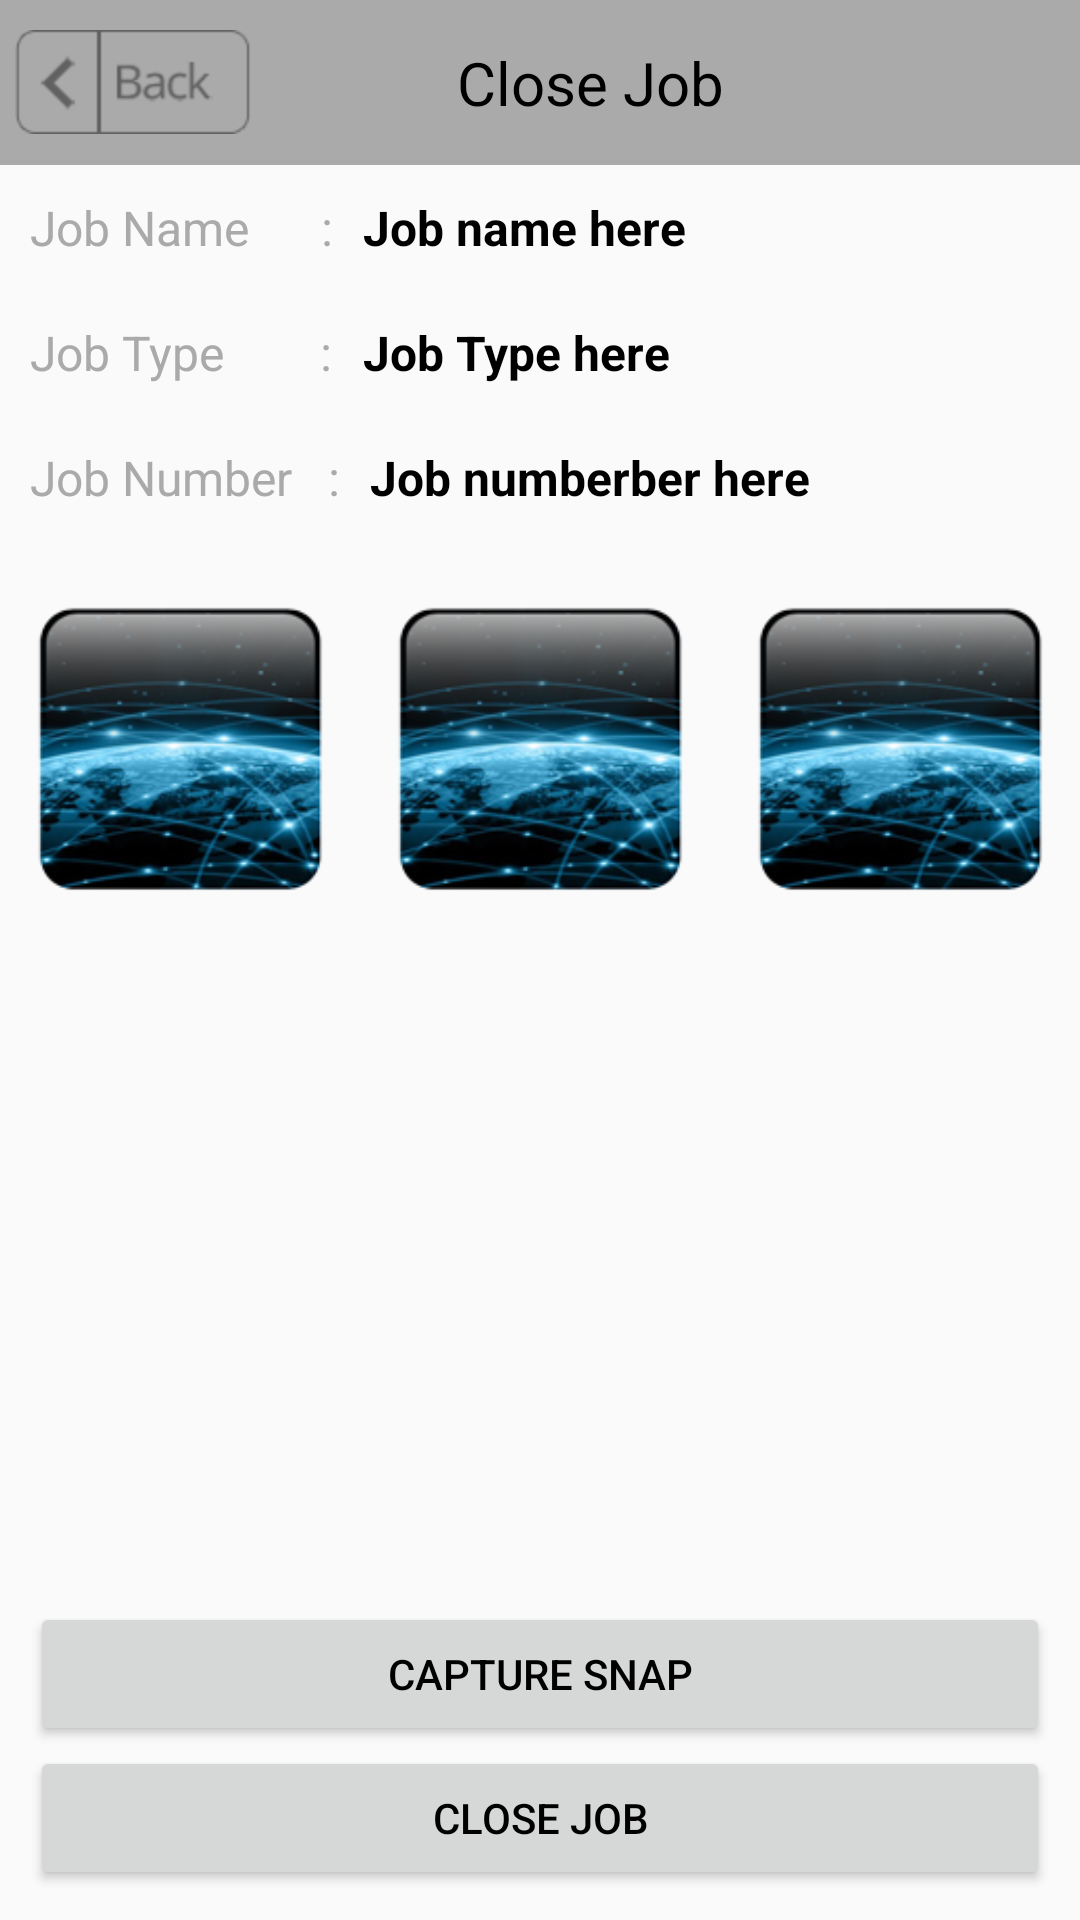

Android layout source for this screen:
<!-- AndroidManifest.xml: application theme AppTheme -->
<!-- res/layout/job_detail_activity.xml -->
<?xml version="1.0" encoding="utf-8"?>
<RelativeLayout xmlns:android="http://schemas.android.com/apk/res/android"
    android:layout_width="match_parent"
    android:layout_height="match_parent"
    android:orientation="vertical"
    android:weightSum="3" >

    <LinearLayout
        android:id="@+id/layout_header"
        android:layout_width="fill_parent"
        android:layout_height="55dip"
        android:layout_alignParentTop="true"
        android:background="@android:color/darker_gray"
        android:gravity="center"
        android:orientation="horizontal"
        android:weightSum="2" >

        <ImageButton
            android:id="@+id/image_btn_jobdetail_back"
            android:layout_width="wrap_content"
            android:layout_height="wrap_content"
            android:layout_marginLeft="5dip"
            android:background="@null"
            android:src="@drawable/btn_back" />

        <TextView
            android:layout_width="fill_parent"
            android:layout_height="wrap_content"
            android:gravity="center"
            android:paddingRight="50dip"
            android:text="@string/tv_details_closejob"
            android:textSize="20dip" />
    </LinearLayout>

    <LinearLayout
        android:id="@+id/lyout_job_info"
        android:layout_width="fill_parent"
        android:layout_height="wrap_content"
        android:layout_below="@+id/layout_header"
        android:orientation="vertical" >

        <LinearLayout
            android:layout_width="fill_parent"
            android:layout_height="wrap_content"
            android:orientation="horizontal" >

            <TextView
                android:layout_width="wrap_content"
                android:layout_height="wrap_content"
                android:padding="10dip"
                android:singleLine="true"
                android:text="Job Name      :"
                android:textAppearance="@android:style/TextAppearance.Inverse"
                android:textColor="@android:color/darker_gray" />

            <TextView
                android:id="@+id/tv_jobdetail_name"
                android:layout_width="wrap_content"
                android:layout_height="wrap_content"
                android:text="Job name here "
                android:textAppearance="@android:style/TextAppearance.Inverse"
                android:textStyle="bold" />
        </LinearLayout>

        <LinearLayout
            android:layout_width="fill_parent"
            android:layout_height="wrap_content"
            android:orientation="horizontal" >

            <TextView
                android:layout_width="wrap_content"
                android:layout_height="wrap_content"
                android:padding="10dip"
                android:singleLine="true"
                android:text="Job Type        :"
                android:textAppearance="@android:style/TextAppearance.Inverse"
                android:textColor="@android:color/darker_gray" />

            <TextView
                android:id="@+id/tv_jobdetail_jobtype"
                android:layout_width="wrap_content"
                android:layout_height="wrap_content"
                android:text="Job Type here "
                android:textAppearance="@android:style/TextAppearance.Inverse"
                android:textStyle="bold" />
        </LinearLayout>

        <LinearLayout
            android:layout_width="fill_parent"
            android:layout_height="wrap_content"
            android:orientation="horizontal" >

            <TextView
                android:layout_width="wrap_content"
                android:layout_height="wrap_content"
                android:padding="10dip"
                android:singleLine="true"
                android:text="Job Number   :"
                android:textAppearance="@android:style/TextAppearance.Inverse"
                android:textColor="@android:color/darker_gray" />

            <TextView
                android:id="@+id/tv_jobdetail_jobnumber"
                android:layout_width="wrap_content"
                android:layout_height="wrap_content"
                android:text="Job numberber here "
                android:textAppearance="@android:style/TextAppearance.Inverse"
                android:textStyle="bold" />
        </LinearLayout>

    </LinearLayout>

    <LinearLayout
        android:layout_width="fill_parent"
        android:layout_height="wrap_content"
        android:layout_above="@+id/layout_footer"
        android:layout_below="@+id/lyout_job_info"
        android:layout_marginTop="20dip"
        android:orientation="horizontal"
        android:weightSum="3" >

        <ImageView
            android:id="@+id/iv_jobdetails_one"
            android:layout_width="100dip"
            android:layout_height="100dip"
            android:layout_weight="1"
            android:src="@drawable/ic_launcher" />

        <ImageView
            android:id="@+id/iv_jobdetails_two"
            android:layout_width="100dip"
            android:layout_height="100dip"
            android:layout_weight="1"
            android:src="@drawable/ic_launcher" />

        <ImageView
            android:id="@+id/iv_jobdetails_three"
            android:layout_width="100dip"
            android:layout_height="100dip"
            android:layout_weight="1"
            android:src="@drawable/ic_launcher" />
    </LinearLayout>

    <LinearLayout
        android:id="@+id/layout_footer"
        android:layout_width="fill_parent"
        android:layout_height="wrap_content"
        android:layout_alignParentBottom="true"
        android:orientation="vertical"
        android:padding="10dip" >

        <Button
            android:id="@+id/btn_jobdetail_take_snap"
            android:layout_width="fill_parent"
            android:layout_height="wrap_content"
            android:text="@string/btn_account_take_pic" />

        <Button
            android:id="@+id/btn_jobdetail_close_job"
            android:layout_width="fill_parent"
            android:layout_height="wrap_content"
            android:text="@string/btn_jobdetail_close_job" />
    </LinearLayout>

</RelativeLayout>
<!-- resources referenced by this layout -->
<resources>
  <!-- drawable btn_back: png bitmap (drawable-hdpi, 4737 bytes) -->
  <!-- drawable ic_launcher: png bitmap (drawable-hdpi, 15608 bytes) -->
  <string name="btn_account_take_pic">Capture Snap</string>
  <string name="btn_jobdetail_close_job">Close Job</string>
  <string name="tv_details_closejob">Close Job</string>
  <style name="AppTheme" parent="AppBaseTheme">
           <item name="android:textColor">#000000</item>
            <item name="android:windowNoTitle">true</item>
          
      </style>
  <style name="AppBaseTheme" parent="Theme.AppCompat.Light">
          
      </style>
</resources>
